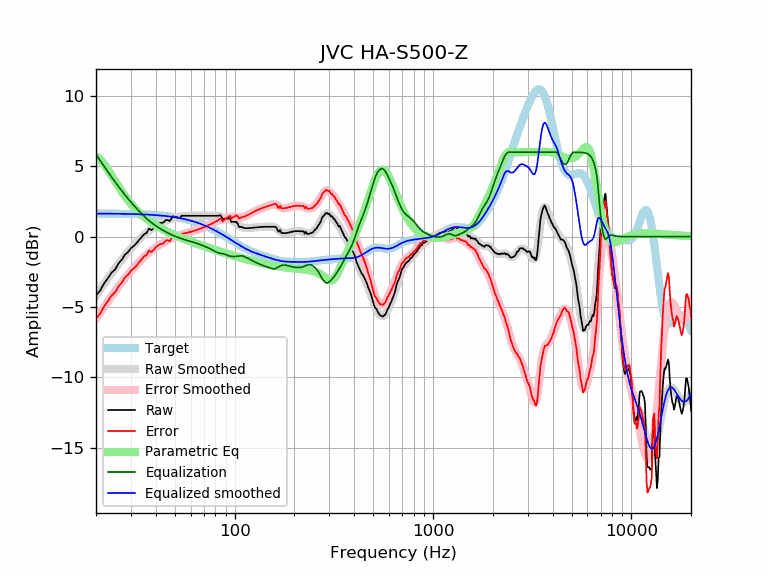

The table this chart was drawn from, first rows:
frequency, raw, error, smoothed, error_smoothed, equalization, parametric_eq, equalized_raw, equalized_smoothed, target
20, -4.17, -5.81, -4.20, -5.84, 5.84, 5.69, 1.67, 1.64, 1.64
21, -3.84, -5.48, -3.76, -5.40, 5.40, 5.47, 1.56, 1.64, 1.64
22, -3.31, -4.94, -3.35, -4.98, 4.98, 5.14, 1.67, 1.64, 1.64
23, -2.94, -4.57, -2.96, -4.59, 4.59, 4.74, 1.65, 1.63, 1.63
24, -2.55, -4.18, -2.59, -4.22, 4.22, 4.33, 1.67, 1.63, 1.63
25, -2.32, -3.95, -2.25, -3.87, 3.87, 3.92, 1.56, 1.63, 1.63
26, -1.90, -3.52, -1.92, -3.55, 3.55, 3.54, 1.65, 1.62, 1.62
27, -1.64, -3.26, -1.63, -3.25, 3.25, 3.19, 1.61, 1.62, 1.62
28, -1.28, -2.90, -1.35, -2.96, 2.96, 2.88, 1.69, 1.62, 1.62
29, -1.10, -2.71, -1.09, -2.70, 2.70, 2.59, 1.60, 1.61, 1.61
30, -0.82, -2.43, -0.85, -2.46, 2.46, 2.34, 1.64, 1.61, 1.61
31, -0.67, -2.27, -0.62, -2.23, 2.23, 2.11, 1.56, 1.60, 1.60
32, -0.47, -2.07, -0.41, -2.01, 2.01, 1.90, 1.54, 1.60, 1.60
33, -0.23, -1.82, -0.22, -1.81, 1.81, 1.72, 1.58, 1.59, 1.59
34, -0.03, -1.61, -0.03, -1.62, 1.62, 1.55, 1.59, 1.58, 1.58
35, 0.18, -1.39, 0.13, -1.44, 1.44, 1.40, 1.62, 1.58, 1.58
36, 0.26, -1.31, 0.29, -1.28, 1.28, 1.26, 1.54, 1.57, 1.57
37, 0.57, -0.99, 0.43, -1.13, 1.13, 1.13, 1.70, 1.56, 1.56
38, 0.46, -1.09, 0.55, -1.00, 1.00, 1.01, 1.46, 1.55, 1.55
39, 0.59, -0.95, 0.66, -0.88, 0.88, 0.91, 1.47, 1.54, 1.54
40, 0.77, -0.76, 0.76, -0.77, 0.77, 0.81, 1.54, 1.53, 1.53
41, 0.87, -0.65, 0.85, -0.67, 0.67, 0.72, 1.54, 1.52, 1.52
42, 0.97, -0.53, 0.93, -0.58, 0.58, 0.63, 1.55, 1.51, 1.51
43, 0.97, -0.52, 1.00, -0.49, 0.49, 0.55, 1.46, 1.49, 1.49
44, 1.03, -0.45, 1.07, -0.41, 0.41, 0.48, 1.44, 1.48, 1.48
45, 1.19, -0.27, 1.13, -0.33, 0.33, 0.40, 1.53, 1.46, 1.46
46, 1.18, -0.27, 1.19, -0.26, 0.26, 0.34, 1.44, 1.45, 1.45
47, 1.10, -0.33, 1.24, -0.20, 0.20, 0.27, 1.30, 1.43, 1.43
48, 1.28, -0.13, 1.28, -0.14, 0.14, 0.21, 1.42, 1.42, 1.42
49, 1.46, 0.06, 1.32, -0.08, 0.08, 0.16, 1.54, 1.40, 1.40
50, 1.38, 0.00, 1.35, -0.03, 0.03, 0.10, 1.41, 1.38, 1.38
51, 1.38, 0.02, 1.38, 0.02, -0.02, 0.05, 1.36, 1.36, 1.36
52, 1.34, 0.00, 1.40, 0.06, -0.06, -0.00, 1.28, 1.34, 1.34
53, 1.32, 0.00, 1.42, 0.10, -0.10, -0.05, 1.22, 1.32, 1.32
54, 1.48, 0.19, 1.44, 0.14, -0.14, -0.10, 1.34, 1.29, 1.29
55, 1.48, 0.21, 1.45, 0.18, -0.18, -0.14, 1.30, 1.27, 1.27
56, 1.48, 0.24, 1.46, 0.22, -0.22, -0.18, 1.26, 1.25, 1.25
57, 1.48, 0.26, 1.47, 0.25, -0.25, -0.23, 1.23, 1.22, 1.22
58, 1.48, 0.29, 1.48, 0.29, -0.29, -0.27, 1.19, 1.19, 1.19
59, 1.48, 0.31, 1.48, 0.32, -0.32, -0.31, 1.16, 1.17, 1.17
60, 1.48, 0.34, 1.49, 0.35, -0.35, -0.35, 1.13, 1.14, 1.14
61, 1.48, 0.37, 1.49, 0.38, -0.38, -0.38, 1.11, 1.11, 1.11
62, 1.48, 0.40, 1.48, 0.40, -0.40, -0.42, 1.08, 1.08, 1.08
63, 1.48, 0.43, 1.48, 0.43, -0.43, -0.45, 1.05, 1.05, 1.05
64, 1.48, 0.46, 1.48, 0.46, -0.46, -0.49, 1.02, 1.02, 1.02
65, 1.48, 0.49, 1.48, 0.49, -0.49, -0.52, 0.99, 0.99, 0.99
66, 1.48, 0.53, 1.48, 0.53, -0.53, -0.56, 0.95, 0.95, 0.95
67, 1.48, 0.56, 1.48, 0.56, -0.56, -0.59, 0.92, 0.92, 0.92
68, 1.48, 0.60, 1.48, 0.60, -0.60, -0.62, 0.88, 0.88, 0.88
69, 1.48, 0.63, 1.48, 0.63, -0.63, -0.65, 0.85, 0.85, 0.85
70, 1.48, 0.67, 1.48, 0.67, -0.67, -0.68, 0.81, 0.81, 0.81
71, 1.48, 0.70, 1.48, 0.70, -0.70, -0.71, 0.78, 0.78, 0.78
72, 1.48, 0.74, 1.48, 0.74, -0.74, -0.74, 0.74, 0.74, 0.74
73, 1.48, 0.78, 1.48, 0.78, -0.78, -0.77, 0.70, 0.70, 0.70
74, 1.48, 0.82, 1.48, 0.82, -0.82, -0.80, 0.66, 0.66, 0.66
75, 1.48, 0.86, 1.48, 0.86, -0.86, -0.82, 0.63, 0.62, 0.62
76, 1.48, 0.90, 1.48, 0.90, -0.90, -0.85, 0.58, 0.59, 0.59
77, 1.48, 0.94, 1.49, 0.94, -0.94, -0.88, 0.54, 0.55, 0.55
78, 1.48, 0.98, 1.49, 0.98, -0.98, -0.90, 0.50, 0.51, 0.51
79, 1.48, 1.02, 1.49, 1.03, -1.03, -0.93, 0.45, 0.47, 0.47
... 553 more rows
